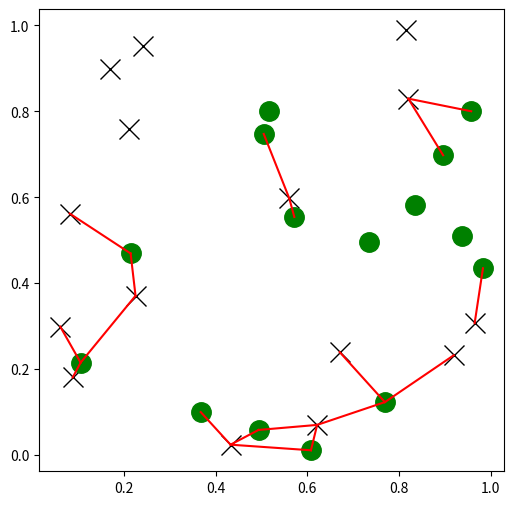

Generate this figure with matplotlib:
import matplotlib.pyplot as plt
import numpy as np
from scipy.spatial import KDTree
rng = np.random.default_rng()
points1 = rng.random((15, 2))
points2 = rng.random((15, 2))
plt.figure(figsize=(6, 6))
plt.plot(points1[:, 0], points1[:, 1], "xk", markersize=14)
plt.plot(points2[:, 0], points2[:, 1], "og", markersize=14)
kd_tree1 = KDTree(points1)
kd_tree2 = KDTree(points2)
indexes = kd_tree1.query_ball_tree(kd_tree2, r=0.2)
for i in range(len(indexes)):
    for j in indexes[i]:
        plt.plot([points1[i, 0], points2[j, 0]],
            [points1[i, 1], points2[j, 1]], "-r")
plt.show()